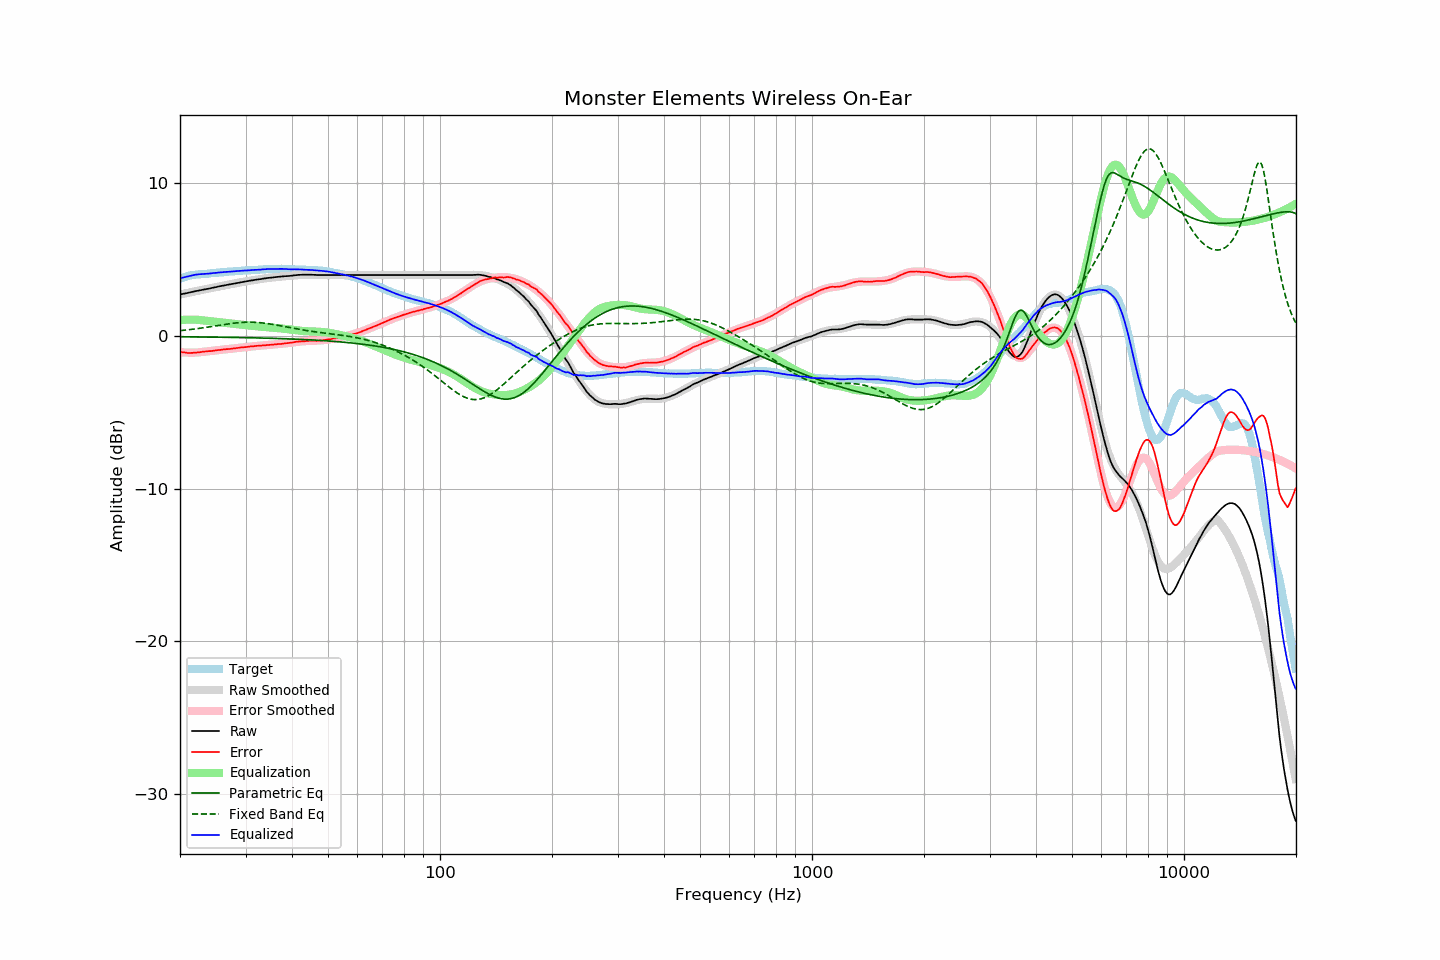

The table this chart was drawn from, first rows:
frequency, raw, error, smoothed, error_smoothed, equalization, parametric_eq, fixed_band_eq, equalized_raw, equalized_smoothed, target
20.00, 2.73, -1.02, 2.73, -1.05, 1.05, -0.04, 0.36, 3.78, 3.78, 3.76
20.20, 2.75, -1.04, 2.75, -1.06, 1.06, -0.04, 0.37, 3.81, 3.81, 3.80
20.40, 2.77, -1.06, 2.77, -1.07, 1.07, -0.05, 0.38, 3.84, 3.84, 3.84
20.61, 2.79, -1.07, 2.79, -1.07, 1.07, -0.05, 0.39, 3.86, 3.87, 3.86
20.81, 2.81, -1.09, 2.82, -1.08, 1.08, -0.05, 0.40, 3.89, 3.89, 3.90
21.02, 2.83, -1.11, 2.84, -1.08, 1.08, -0.05, 0.41, 3.91, 3.92, 3.94
21.23, 2.86, -1.10, 2.86, -1.08, 1.08, -0.05, 0.43, 3.94, 3.94, 3.96
21.44, 2.88, -1.10, 2.88, -1.08, 1.08, -0.05, 0.44, 3.96, 3.96, 3.98
21.66, 2.90, -1.10, 2.90, -1.08, 1.08, -0.05, 0.45, 3.98, 3.99, 4.00
21.87, 2.93, -1.08, 2.93, -1.08, 1.08, -0.05, 0.47, 4.01, 4.00, 4.01
22.09, 2.95, -1.08, 2.95, -1.08, 1.08, -0.05, 0.48, 4.03, 4.02, 4.03
22.31, 2.97, -1.07, 2.97, -1.07, 1.07, -0.05, 0.49, 4.04, 4.04, 4.04
22.54, 2.99, -1.06, 2.99, -1.06, 1.06, -0.06, 0.51, 4.05, 4.05, 4.05
22.76, 3.01, -1.05, 3.01, -1.05, 1.05, -0.06, 0.52, 4.06, 4.06, 4.06
22.99, 3.03, -1.03, 3.03, -1.04, 1.04, -0.06, 0.54, 4.07, 4.07, 4.06
23.22, 3.05, -1.02, 3.05, -1.02, 1.02, -0.06, 0.55, 4.08, 4.08, 4.07
23.45, 3.07, -1.00, 3.07, -1.01, 1.01, -0.06, 0.57, 4.08, 4.08, 4.08
23.69, 3.09, -0.99, 3.10, -1.00, 1.00, -0.06, 0.58, 4.09, 4.09, 4.09
23.92, 3.11, -0.98, 3.12, -0.99, 0.99, -0.06, 0.60, 4.10, 4.10, 4.10
24.16, 3.13, -0.98, 3.14, -0.97, 0.97, -0.06, 0.62, 4.11, 4.11, 4.11
24.40, 3.16, -0.97, 3.16, -0.96, 0.96, -0.07, 0.63, 4.12, 4.12, 4.13
24.65, 3.18, -0.95, 3.18, -0.95, 0.95, -0.07, 0.65, 4.13, 4.13, 4.13
24.89, 3.20, -0.94, 3.20, -0.94, 0.94, -0.07, 0.67, 4.14, 4.14, 4.14
25.14, 3.22, -0.93, 3.23, -0.93, 0.93, -0.07, 0.69, 4.15, 4.15, 4.15
25.39, 3.25, -0.91, 3.25, -0.91, 0.91, -0.07, 0.70, 4.17, 4.16, 4.16
25.65, 3.27, -0.91, 3.27, -0.90, 0.90, -0.07, 0.72, 4.18, 4.17, 4.18
25.91, 3.29, -0.89, 3.29, -0.89, 0.89, -0.07, 0.74, 4.18, 4.18, 4.18
26.16, 3.31, -0.87, 3.31, -0.88, 0.88, -0.08, 0.75, 4.19, 4.19, 4.19
26.43, 3.33, -0.86, 3.33, -0.87, 0.87, -0.08, 0.77, 4.20, 4.20, 4.19
26.69, 3.35, -0.85, 3.35, -0.86, 0.86, -0.08, 0.78, 4.21, 4.21, 4.20
26.96, 3.37, -0.85, 3.37, -0.84, 0.84, -0.08, 0.80, 4.21, 4.22, 4.22
27.23, 3.39, -0.84, 3.39, -0.83, 0.83, -0.08, 0.82, 4.22, 4.22, 4.23
27.50, 3.41, -0.83, 3.41, -0.82, 0.82, -0.08, 0.83, 4.23, 4.23, 4.24
27.77, 3.43, -0.81, 3.43, -0.81, 0.81, -0.09, 0.84, 4.24, 4.24, 4.24
28.05, 3.45, -0.80, 3.45, -0.80, 0.80, -0.09, 0.86, 4.25, 4.25, 4.26
28.33, 3.47, -0.78, 3.47, -0.79, 0.79, -0.09, 0.87, 4.26, 4.26, 4.25
28.62, 3.49, -0.77, 3.49, -0.77, 0.77, -0.09, 0.88, 4.27, 4.27, 4.26
28.90, 3.51, -0.76, 3.51, -0.76, 0.76, -0.09, 0.89, 4.27, 4.27, 4.27
29.19, 3.53, -0.74, 3.53, -0.75, 0.75, -0.10, 0.90, 4.28, 4.28, 4.27
29.48, 3.55, -0.74, 3.55, -0.74, 0.74, -0.10, 0.90, 4.29, 4.29, 4.30
29.78, 3.57, -0.72, 3.57, -0.72, 0.72, -0.10, 0.91, 4.30, 4.29, 4.30
30.08, 3.58, -0.72, 3.59, -0.71, 0.71, -0.10, 0.91, 4.30, 4.30, 4.30
30.38, 3.60, -0.70, 3.60, -0.70, 0.70, -0.10, 0.91, 4.30, 4.31, 4.30
30.68, 3.62, -0.70, 3.62, -0.69, 0.69, -0.11, 0.92, 4.31, 4.31, 4.32
30.99, 3.64, -0.67, 3.64, -0.68, 0.68, -0.11, 0.91, 4.32, 4.32, 4.32
31.30, 3.65, -0.67, 3.66, -0.67, 0.67, -0.11, 0.91, 4.32, 4.33, 4.32
31.61, 3.67, -0.66, 3.67, -0.66, 0.66, -0.11, 0.91, 4.33, 4.33, 4.33
31.93, 3.69, -0.65, 3.69, -0.65, 0.65, -0.12, 0.90, 4.34, 4.34, 4.34
32.24, 3.70, -0.63, 3.71, -0.64, 0.64, -0.12, 0.90, 4.34, 4.35, 4.34
32.57, 3.72, -0.63, 3.72, -0.63, 0.63, -0.12, 0.89, 4.35, 4.35, 4.35
32.89, 3.73, -0.63, 3.74, -0.62, 0.62, -0.12, 0.88, 4.36, 4.36, 4.36
33.22, 3.75, -0.62, 3.75, -0.61, 0.61, -0.13, 0.87, 4.37, 4.37, 4.37
33.55, 3.77, -0.60, 3.77, -0.61, 0.61, -0.13, 0.86, 4.38, 4.37, 4.37
33.89, 3.78, -0.60, 3.78, -0.60, 0.60, -0.13, 0.84, 4.38, 4.38, 4.38
34.23, 3.80, -0.59, 3.80, -0.59, 0.59, -0.13, 0.83, 4.39, 4.38, 4.39
34.57, 3.81, -0.58, 3.81, -0.58, 0.58, -0.14, 0.81, 4.39, 4.39, 4.39
34.92, 3.82, -0.57, 3.82, -0.57, 0.57, -0.14, 0.80, 4.39, 4.39, 4.39
35.27, 3.83, -0.57, 3.84, -0.56, 0.56, -0.14, 0.78, 4.39, 4.40, 4.40
35.62, 3.84, -0.56, 3.85, -0.55, 0.55, -0.15, 0.76, 4.40, 4.40, 4.40
35.97, 3.86, -0.54, 3.86, -0.54, 0.54, -0.15, 0.74, 4.41, 4.40, 4.40
... 635 more rows
